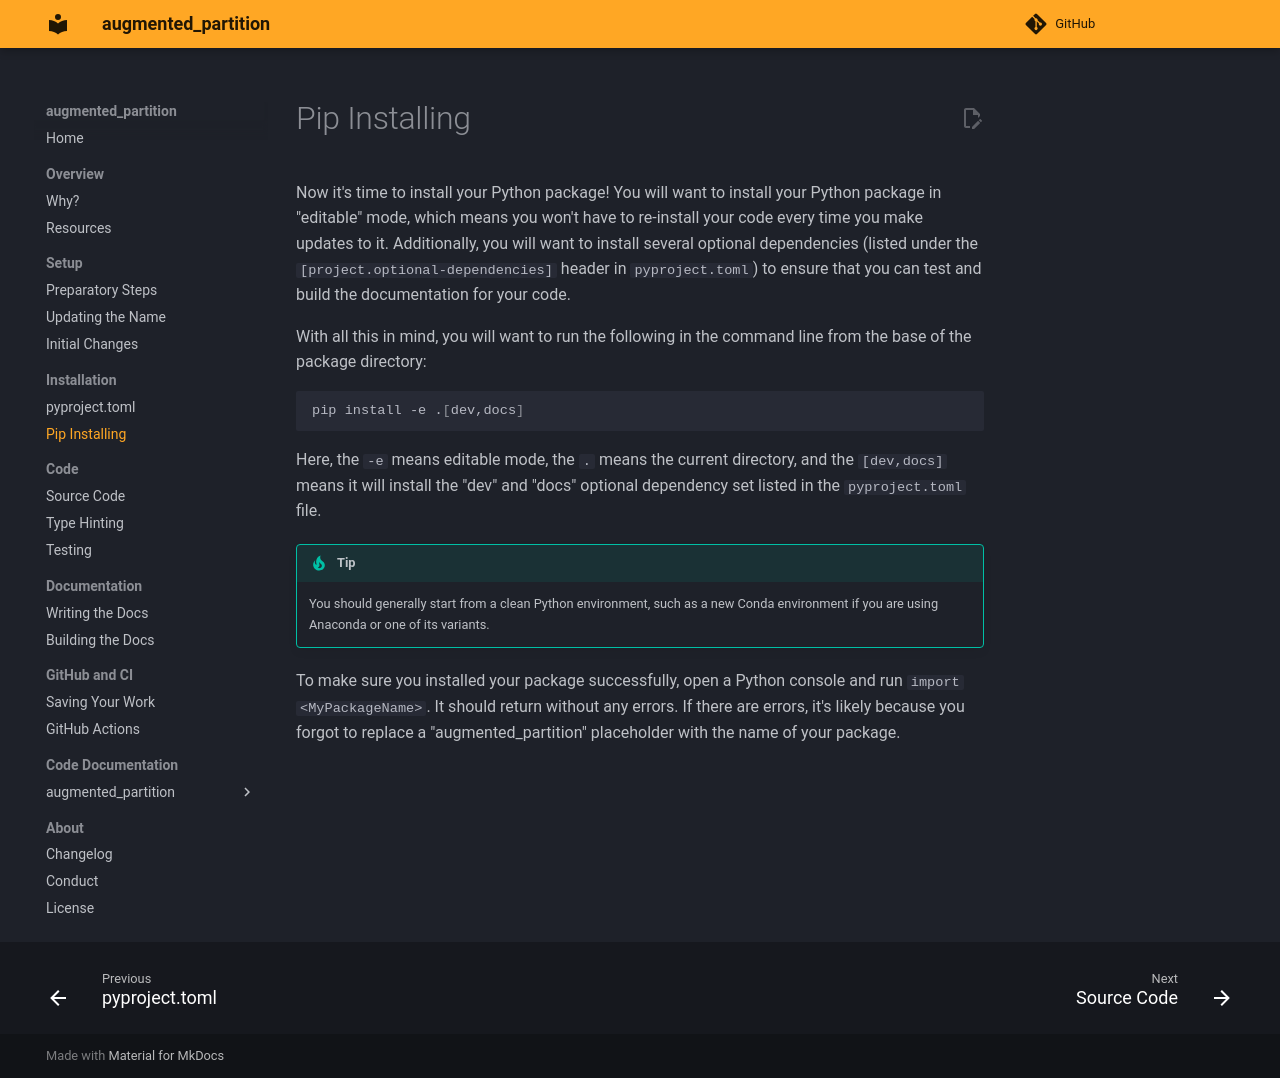

repository: chexia8/large_atomic_structures · page: example_docs/installation/install.html · generator: mkdocs

# Pip Installing

Now it's time to install your Python package! You will want to install your Python package in "editable" mode, which means you won't have to re-install your code every time you make updates to it. Additionally, you will want to install several optional dependencies (listed under the `[project.optional-dependencies]` header in `pyproject.toml`) to ensure that you can test and build the documentation for your code.

With all this in mind, you will want to run the following in the command line from the base of the package directory:

```bash
pip install -e .[dev,docs]
```

Here, the `-e` means editable mode, the `.` means the current directory, and the `[dev,docs]` means it will install the "dev" and "docs" optional dependency set listed in the `pyproject.toml` file.

!!! Tip

    You should generally start from a clean Python environment, such as a new Conda environment if you are using Anaconda or one of its variants.

To make sure you installed your package successfully, open a Python console and run `import <MyPackageName>`. It should return without any errors. If there are errors, it's likely because you forgot to replace a "augmented_partition" placeholder with the name of your package.
